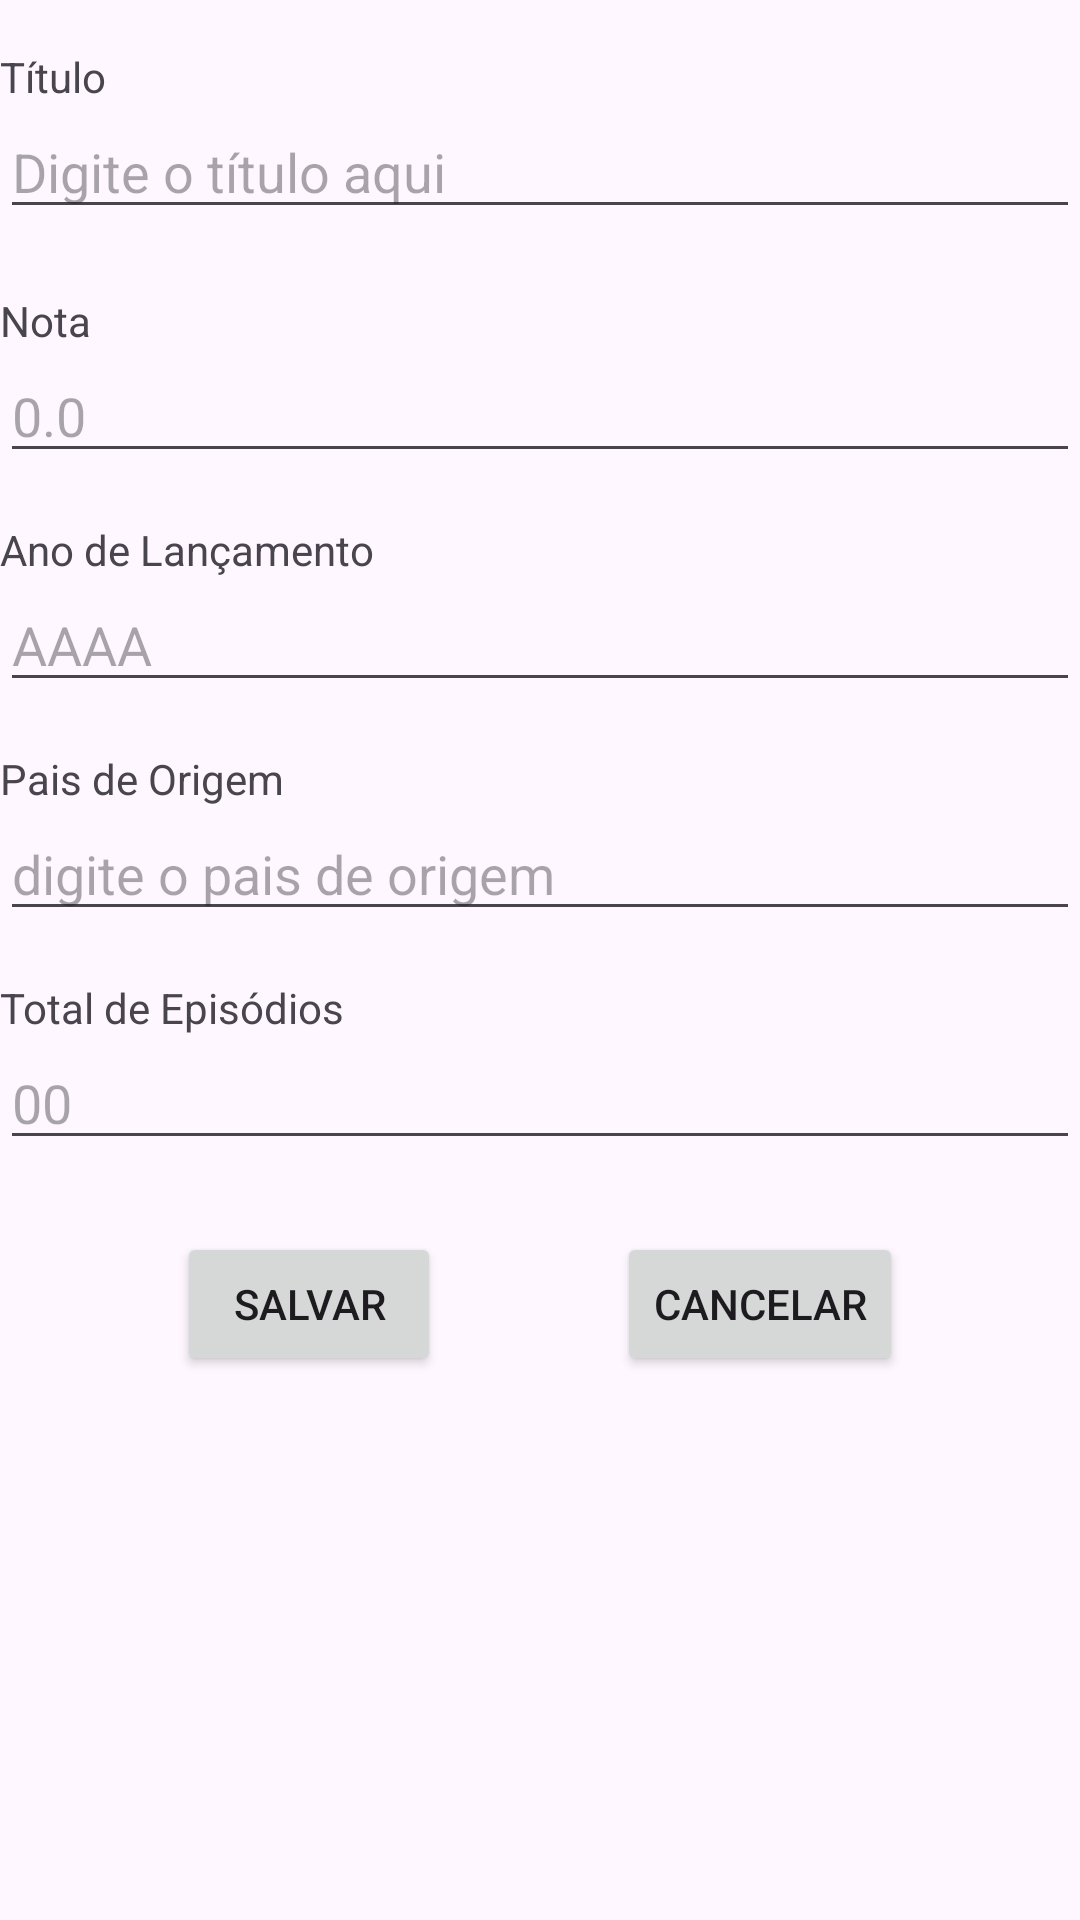

Produce the Android XML layout that renders to this screen, including the resource entries it uses.
<!-- AndroidManifest.xml: application theme Theme.MeusDoramas -->
<!-- res/layout/activity_cadastrar_dorama.xml -->
<?xml version="1.0" encoding="utf-8"?>
<androidx.constraintlayout.widget.ConstraintLayout xmlns:android="http://schemas.android.com/apk/res/android"
    xmlns:app="http://schemas.android.com/apk/res-auto"
    xmlns:tools="http://schemas.android.com/tools"
    android:id="@+id/main"
    android:layout_width="match_parent"
    android:layout_height="match_parent"
    android:layout_margin="16dp"
    tools:context=".CadastrarDorama">

    <TextView
        android:id="@+id/labelNewTitulo"
        android:layout_width="match_parent"
        android:layout_height="wrap_content"
        android:layout_marginTop="16dp"
        android:text="Título"
        app:layout_constraintTop_toTopOf="parent"
        tools:layout_editor_absoluteX="45dp" />

    <TextView
        android:id="@+id/labelNewNota"
        android:layout_width="match_parent"
        android:layout_height="wrap_content"
        android:layout_marginTop="21dp"
        android:text="Nota"
        app:layout_constraintTop_toBottomOf="@id/edtNewTitulo"
        tools:layout_editor_absoluteX="45dp" />

    <TextView
        android:id="@+id/labelNewAno"
        android:layout_width="match_parent"
        android:layout_height="wrap_content"
        android:layout_marginTop="16dp"
        android:text="Ano de Lançamento"
        app:layout_constraintTop_toBottomOf="@id/edtNewNota"
        tools:layout_editor_absoluteX="45dp" />

    <TextView
        android:id="@+id/labelNewPais"
        android:layout_width="match_parent"
        android:layout_height="wrap_content"
        android:layout_marginTop="16dp"
        android:text="Pais de Origem"
        app:layout_constraintTop_toBottomOf="@id/edtNewAno"
        tools:layout_editor_absoluteX="45dp" />

    <TextView
        android:id="@+id/labelNewEpisodios"
        android:layout_width="match_parent"
        android:layout_height="wrap_content"
        android:layout_marginTop="16dp"
        android:text="Total de Episódios"
        app:layout_constraintTop_toBottomOf="@id/edtNewPais"
        tools:layout_editor_absoluteX="45dp" />

    <EditText
        android:id="@+id/edtNewTitulo"
        android:layout_width="match_parent"
        android:layout_height="wrap_content"
        android:height="49dp"
        android:ems="10"
        android:hint="Digite o título aqui"
        android:inputType="text"
        app:layout_constraintTop_toBottomOf="@id/labelNewTitulo"
        tools:layout_editor_absoluteX="45dp" />

    <EditText
        android:id="@+id/edtNewNota"
        android:layout_width="match_parent"
        android:layout_height="wrap_content"
        android:height="49dp"
        android:ems="10"
        android:hint="0.0"
        android:inputType="numberDecimal"
        app:layout_constraintEnd_toEndOf="parent"
        app:layout_constraintStart_toStartOf="parent"
        app:layout_constraintTop_toBottomOf="@id/labelNewNota" />

    <EditText
        android:id="@+id/edtNewAno"
        android:layout_width="match_parent"
        android:layout_height="wrap_content"
        android:height="49dp"
        android:ems="10"
        android:hint="AAAA"
        android:inputType="number"
        app:layout_constraintTop_toBottomOf="@id/labelNewAno"
        tools:layout_editor_absoluteX="46dp" />

    <EditText
        android:id="@+id/edtNewPais"
        android:layout_width="match_parent"
        android:layout_height="wrap_content"
        android:height="49dp"
        android:ems="10"
        android:hint="digite o pais de origem"
        android:inputType="text"
        app:layout_constraintTop_toBottomOf="@id/labelNewPais"
        tools:layout_editor_absoluteX="51dp" />

    <EditText
        android:id="@+id/edtNewEpisodios"
        android:layout_width="match_parent"
        android:layout_height="wrap_content"
        android:height="49dp"
        android:ems="10"
        android:hint="00"
        android:inputType="number"
        app:layout_constraintTop_toBottomOf="@+id/labelNewEpisodios"
        tools:layout_editor_absoluteX="44dp" />

    <Button
        android:id="@+id/btnNewSalvar"
        android:layout_width="wrap_content"
        android:layout_height="48dp"
        android:layout_marginTop="24dp"
        android:onClick="inserirDorama"
        android:text="Salvar"
        app:layout_constraintEnd_toStartOf="@id/btnNewCancelar"
        app:layout_constraintStart_toStartOf="parent"
        app:layout_constraintTop_toBottomOf="@id/edtNewEpisodios" />

    <Button
        android:id="@+id/btnNewCancelar"
        android:layout_width="wrap_content"
        android:layout_height="wrap_content"
        android:layout_marginTop="24dp"
        android:onClick="cancelar"
        android:text="Cancelar"
        app:layout_constraintEnd_toEndOf="parent"
        app:layout_constraintStart_toEndOf="@id/btnNewSalvar"
        app:layout_constraintTop_toBottomOf="@id/edtNewEpisodios" />

</androidx.constraintlayout.widget.ConstraintLayout>
<!-- resources referenced by this layout -->
<resources>
  <style name="Theme.MeusDoramas" parent="Base.Theme.MeusDoramas" />
  <style name="Base.Theme.MeusDoramas" parent="Theme.Material3.DayNight.NoActionBar">
          
          
      </style>
</resources>
